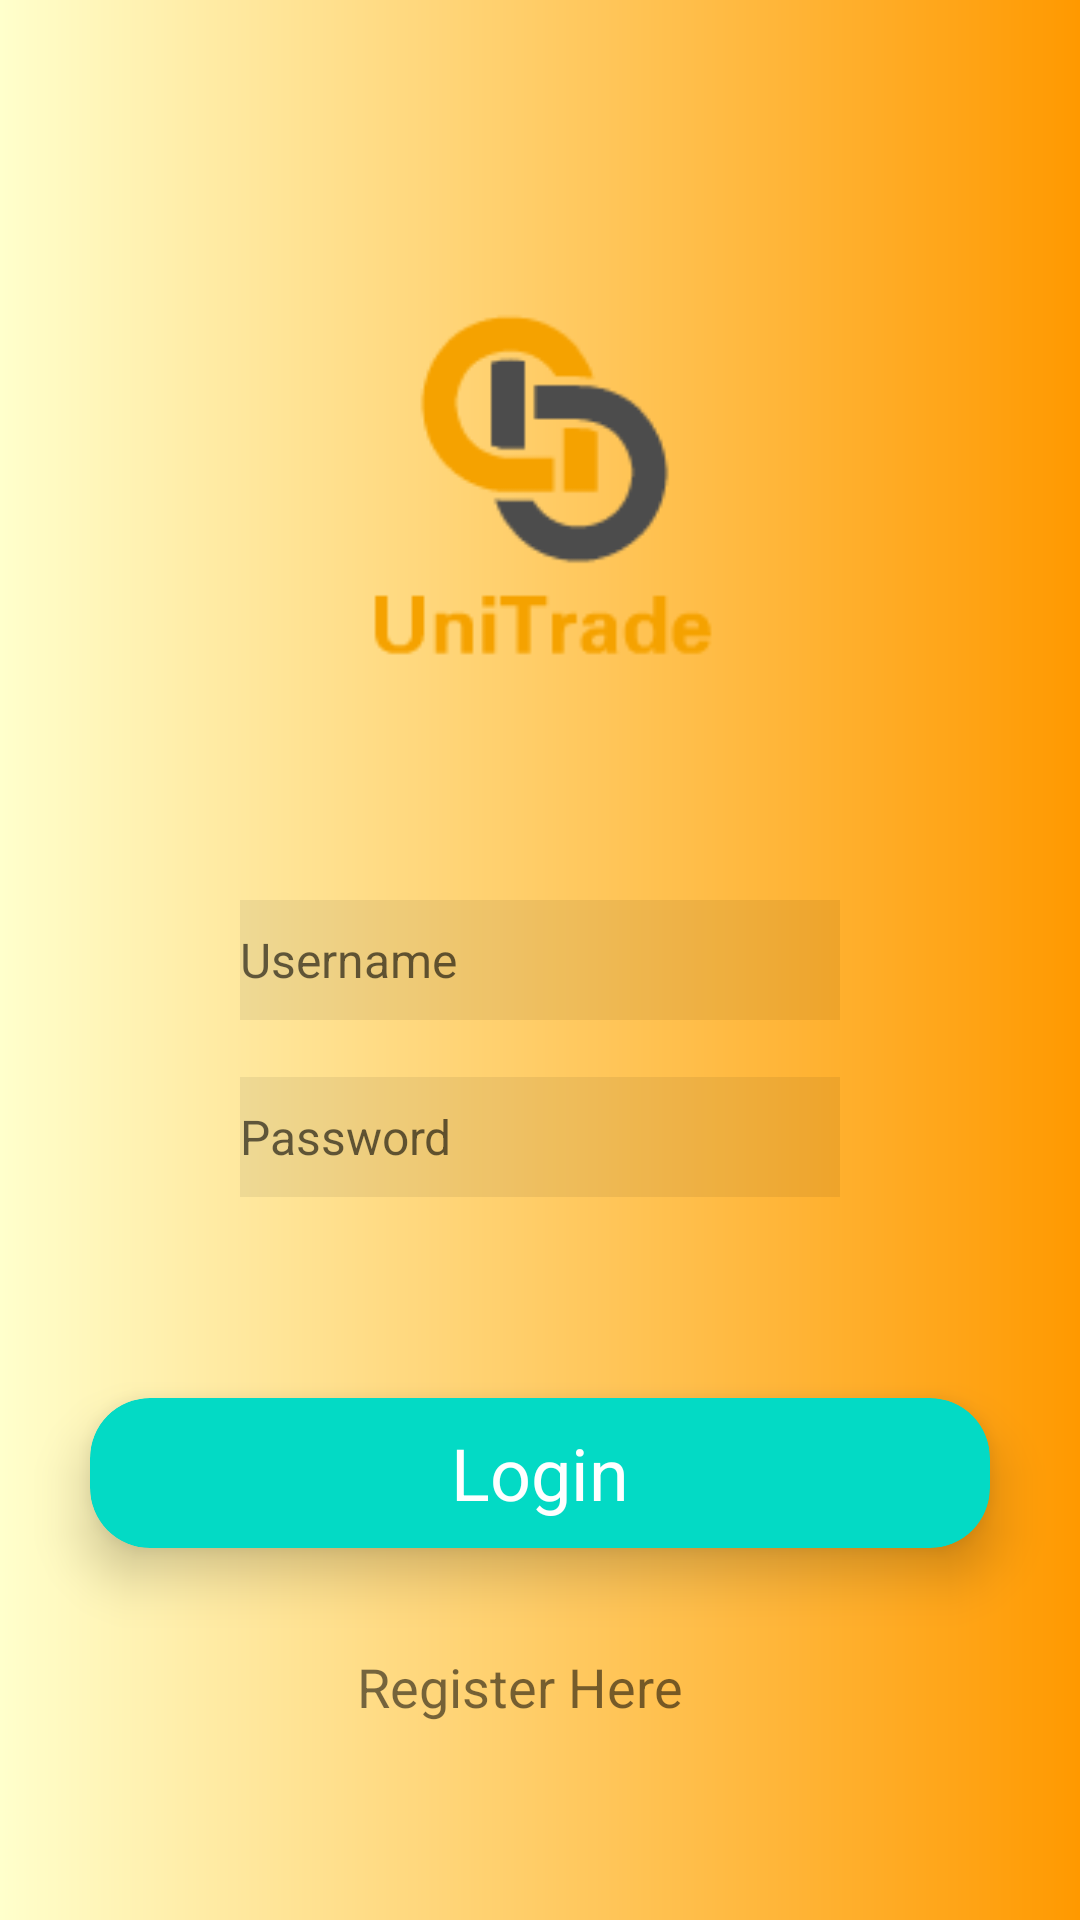

This screen was rendered from an Android layout file. Write that file and the resources it references.
<!-- AndroidManifest.xml: application theme AppTheme.NoActionBar -->
<!-- res/layout/activity_main.xml -->
<?xml version="1.0" encoding="utf-8"?>
<RelativeLayout
    xmlns:android="http://schemas.android.com/apk/res/android"
    xmlns:app="http://schemas.android.com/apk/res-auto"
    xmlns:tools="http://schemas.android.com/tools"
    android:layout_width="match_parent"
    android:layout_height="match_parent"
    android:background="@drawable/gradient"
    tools:context=".MainActivity">


    <EditText
        android:id="@+id/editText"
        android:layout_width="200dp"
        android:layout_height="40dp"
        android:layout_centerInParent="true"
        android:background="#11000000"
        android:drawableLeft="@drawable/ic_action_user"
        android:ems="10"
        android:hint="Username"
        android:inputType="textPersonName"
        android:textSize="16dp" />


    <EditText
        android:id="@+id/editText4"
        android:layout_width="200dp"
        android:layout_height="40dp"
        android:layout_alignParentBottom="true"
        android:layout_centerHorizontal="true"
        android:layout_marginBottom="241dp"
        android:background="#11000000"
        android:drawableLeft="@drawable/ic_action_pass"
        android:ems="10"
        android:hint="Password"
        android:inputType="textPassword"
        android:textSize="16dp" />

    <android.support.v7.widget.CardView
        android:layout_width="300dp"
        android:layout_height="50dp"
        android:layout_alignParentBottom="true"
        android:layout_centerHorizontal="true"
        app:cardBackgroundColor="@color/colorAccent"
        app:cardCornerRadius="20dp"
        app:cardElevation="10dp"
        android:layout_marginBottom="124dp" >

        <RelativeLayout
            android:layout_width="match_parent"
            android:layout_height="match_parent">

            <TextView
                android:id="@+id/textView"
                android:layout_width="wrap_content"
                android:layout_height="wrap_content"
                android:layout_centerInParent="true"
                android:text="Login"
                android:textColor="#fff"
                android:textSize="24sp" />
        </RelativeLayout>
    </android.support.v7.widget.CardView>

    <TextView
        android:id="@+id/textView2"
        android:layout_width="122dp"
        android:layout_height="41dp"
        android:layout_alignParentBottom="true"
        android:layout_centerHorizontal="true"
        android:layout_marginBottom="49dp"
        android:text="Register Here"
        android:textSize="18sp" />

    <ImageView
        android:id="@+id/imageView2"
        android:layout_width="120dp"
        android:layout_height="150dp"
        android:layout_alignParentTop="true"
        android:layout_centerHorizontal="true"
        android:layout_marginTop="86dp"
        app:srcCompat="@drawable/unitrade" />

</RelativeLayout>
<!-- resources referenced by this layout -->
<resources>
  <!-- drawable gradient (drawable) -->
  <?xml version="1.0" encoding="utf-8"?>
  
  <shape xmlns:android="http://schemas.android.com/apk/res/android"
      android:shape="rectangle">
      <gradient
          android:startColor="#FFFFCC"
          android:centerColor="#FFCC66"
          android:endColor="#FF9900"
          android:angle="0"/>
      <corners
          android:radius="0dp"/>
  </shape>
  <!-- drawable unitrade: png bitmap (drawable, 1948 bytes) -->
  <style name="AppTheme.NoActionBar">
      <item name="windowNoTitle">true</item>
      <item name="windowActionBar">false</item>
      <item name="android:windowFullscreen">true</item>
      <item name="android:windowContentOverlay">@null</item>
      </style>
  <!-- not gathered from this repository: default colours our renderer supplied (Android Studio template values) -->
  <color name="colorAccent">#FF03DAC5</color>
</resources>
